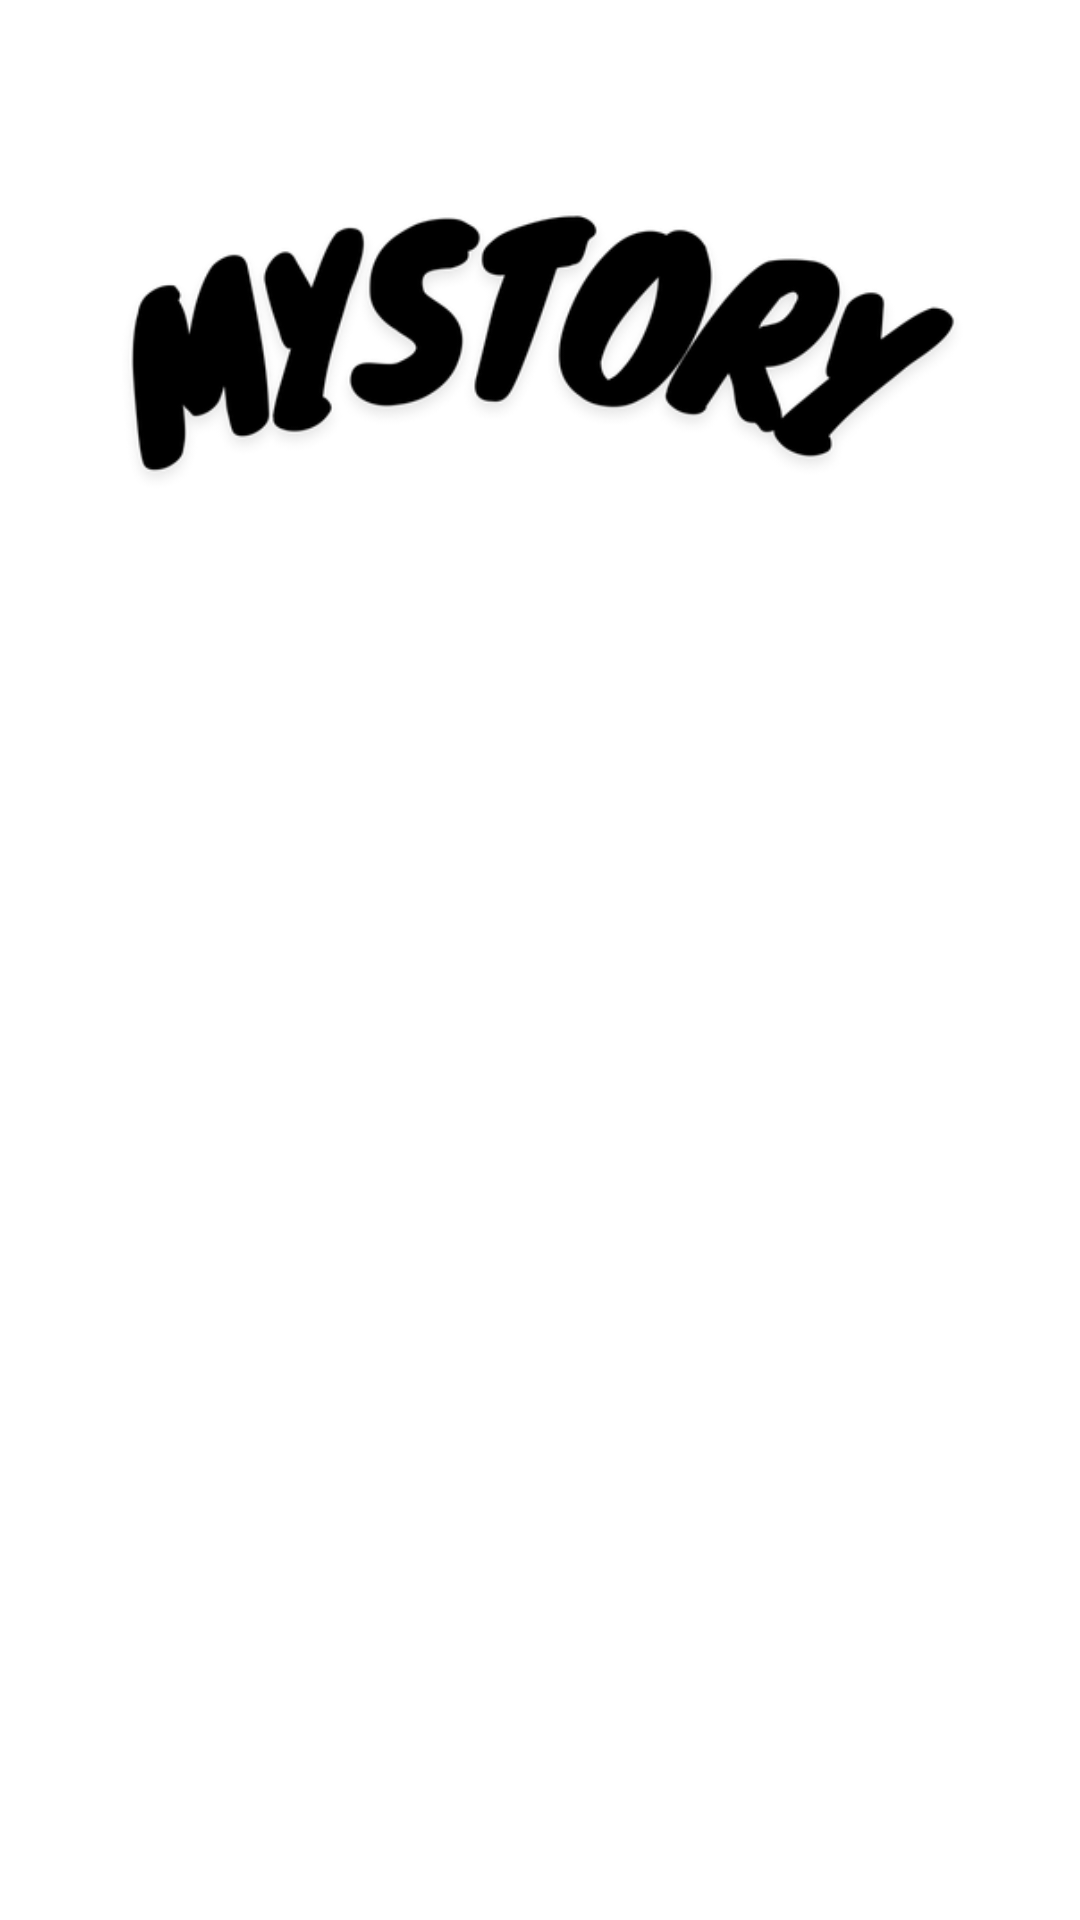

The Android layout XML behind this screen, and the referenced resources:
<!-- AndroidManifest.xml: application theme Theme.MyStoryApp -->
<!-- res/layout/activity_login.xml -->
<?xml version="1.0" encoding="utf-8"?>
<androidx.constraintlayout.widget.ConstraintLayout xmlns:android="http://schemas.android.com/apk/res/android"
    xmlns:app="http://schemas.android.com/apk/res-auto"
    xmlns:tools="http://schemas.android.com/tools"
    android:layout_width="match_parent"
    android:layout_height="match_parent"
    tools:context=".ui.LoginActivity">


    <ImageView
        android:id="@+id/loginIcon"
        android:layout_width="298dp"
        android:layout_height="122dp"
        android:layout_marginTop="52dp"
        android:contentDescription="@string/loginIcon"
        android:src="@drawable/mystory"
        app:layout_constraintEnd_toEndOf="parent"
        app:layout_constraintHorizontal_bias="0.496"
        app:layout_constraintStart_toStartOf="parent"
        app:layout_constraintTop_toTopOf="parent" />

    <TextView
        android:id="@+id/tvLoginDescription"
        android:layout_width="wrap_content"
        android:layout_height="wrap_content"
        android:layout_marginTop="24dp"
        android:alpha="0"
        tools:alpha="1"
        android:text="@string/welcomeHeader"
        android:fontFamily="sans-serif-black"
        android:textColor="@color/my_blue"
        android:textSize="24sp"
        app:layout_constraintEnd_toEndOf="@+id/loginIcon"
        app:layout_constraintStart_toStartOf="@+id/loginIcon"
        app:layout_constraintTop_toBottomOf="@+id/loginIcon" />

    <TextView
        android:id="@+id/tellYourStory"
        android:layout_width="wrap_content"
        android:layout_height="wrap_content"
        android:layout_marginTop="12dp"
        android:fontFamily="sans-serif-light"
        android:alpha="0"
        tools:alpha="1"
        android:text="@string/subtitle_login"
        android:textColor="#6F7387"
        app:layout_constraintEnd_toEndOf="parent"
        app:layout_constraintHorizontal_bias="0.498"
        app:layout_constraintStart_toStartOf="parent"
        app:layout_constraintTop_toBottomOf="@+id/tvLoginDescription" />


    <com.dicoding.mystoryapp.cv.EmailCV
        android:id="@+id/CVEmail"
        android:layout_width="330dp"
        android:layout_height="50dp"
        android:layout_marginTop="44dp"
        android:alpha="0"
        android:drawableLeft="@drawable/baseline_email_24"
        android:drawablePadding="6dp"
        android:fontFamily="sans-serif-light"
        android:hint="@string/email"
        app:layout_constraintEnd_toEndOf="@+id/tvLoginDescription"
        app:layout_constraintStart_toStartOf="@+id/tvLoginDescription"
        app:layout_constraintTop_toBottomOf="@+id/tellYourStory"
        tools:alpha="1" />

    <com.dicoding.mystoryapp.cv.PassCV
        android:id="@+id/PasswordLogin"
        android:layout_width="330dp"
        android:layout_height="50dp"
        android:alpha="0"
        tools:alpha="1"
        android:hint="@string/password"
        android:drawableLeft="@drawable/baseline_password_24"
        android:drawablePadding="6dp"
        android:layout_marginTop="16dp"
        android:fontFamily="sans-serif-light"
        app:layout_constraintEnd_toEndOf="@+id/tvLoginDescription"
        app:layout_constraintStart_toStartOf="@+id/tvLoginDescription"
        app:layout_constraintTop_toBottomOf="@+id/CVEmail" />

    <Button
        android:id="@+id/btnLogin"
        android:layout_width="0dp"
        android:layout_height="wrap_content"
        android:layout_marginTop="8dp"
        android:alpha="0"
        tools:alpha="1"
        android:backgroundTint="@color/black"
        android:background="@drawable/rounded_black_bg"
        android:text="@string/login_button"
        android:textColor="@color/white"
        android:textStyle="bold"
        android:textAppearance="@style/TextAppearance.AppCompat.Small"
        app:layout_constraintEnd_toEndOf="@+id/PasswordLogin"
        app:layout_constraintStart_toStartOf="@+id/PasswordLogin"
        app:layout_constraintTop_toBottomOf="@+id/vissiblePass" />

    <TextView
        android:id="@+id/tvRegistDescription"
        android:layout_width="wrap_content"
        android:layout_height="wrap_content"
        android:layout_marginTop="20dp"
        android:layout_marginEnd="32dp"
        android:alpha="0"
        tools:alpha="1"
        android:text="@string/register"
        android:fontFamily="sans-serif"
        android:textColor="@color/black"
        app:layout_constraintEnd_toEndOf="@+id/btnLogin"
        app:layout_constraintStart_toStartOf="@+id/btnLogin"
        app:layout_constraintTop_toBottomOf="@+id/btnLogin" />

    <CheckBox
        android:id="@+id/vissiblePass"
        android:layout_width="wrap_content"
        android:layout_height="wrap_content"
        android:alpha="0"
        tools:alpha="1"
        android:fontFamily="sans-serif-light"
        android:text="@string/passwordVisible"
        app:layout_constraintStart_toStartOf="@+id/PasswordLogin"
        app:layout_constraintTop_toBottomOf="@+id/PasswordLogin" />

    <TextView
        android:id="@+id/btnRegister"
        android:layout_width="wrap_content"
        android:layout_height="wrap_content"
        android:layout_marginStart="4dp"
        android:alpha="0"
        tools:alpha="1"
        android:text="@string/registerBtn"
        android:fontFamily="sans-serif-black"
        android:textColor="@color/my_blue"
        app:layout_constraintStart_toEndOf="@+id/tvRegistDescription"
        app:layout_constraintTop_toTopOf="@+id/tvRegistDescription" />

    <ProgressBar
        android:id="@+id/progressBar"
        style="?android:attr/progressBarStyle"
        android:layout_width="wrap_content"
        android:layout_height="wrap_content"
        android:theme="@style/ProgressBarStyle"
        android:visibility="gone"
        app:layout_constraintBottom_toBottomOf="parent"
        app:layout_constraintEnd_toEndOf="parent"
        app:layout_constraintStart_toStartOf="parent"
        app:layout_constraintTop_toTopOf="parent" />

</androidx.constraintlayout.widget.ConstraintLayout>
<!-- resources referenced by this layout -->
<resources>
  <color name="black">#FF000000</color>
  <color name="my_blue">#39A8E1</color>
  <color name="white">#FFFFFFFF</color>
  <!-- drawable mystory: png bitmap (drawable, 26021 bytes) -->
  <string name="email">Email</string>
  <string name="loginIcon">Login icon</string>
  <string name="login_button">Login</string>
  <string name="password">Password</string>
  <string name="passwordVisible">Show Password</string>
  <string name="register">Don\'t have an account yet?</string>
  <string name="registerBtn">Register</string>
  <string name="subtitle_login">Tell your story here</string>
  <string name="welcomeHeader">Welcome Back!</string>
  <style name="ProgressBarStyle">
          <item name="colorAccent">@color/my_blue</item>
      </style>
  <style name="Theme.MyStoryApp" parent="Theme.MaterialComponents.Light.DarkActionBar">
          
          <item name="android:windowBackground">@color/white</item>
          <item name="colorPrimary">@color/black</item>
  
          <item name="colorPrimaryVariant">@color/black</item>
          <item name="colorOnPrimary">@color/black</item>
          
          <item name="colorSecondary">@color/my_blue</item>
          <item name="colorSecondaryVariant">#19506C</item>
          <item name="colorOnSecondary">#19506C</item>
          
          <item name="android:statusBarColor">?attr/colorPrimaryVariant</item>
          
      </style>
</resources>
